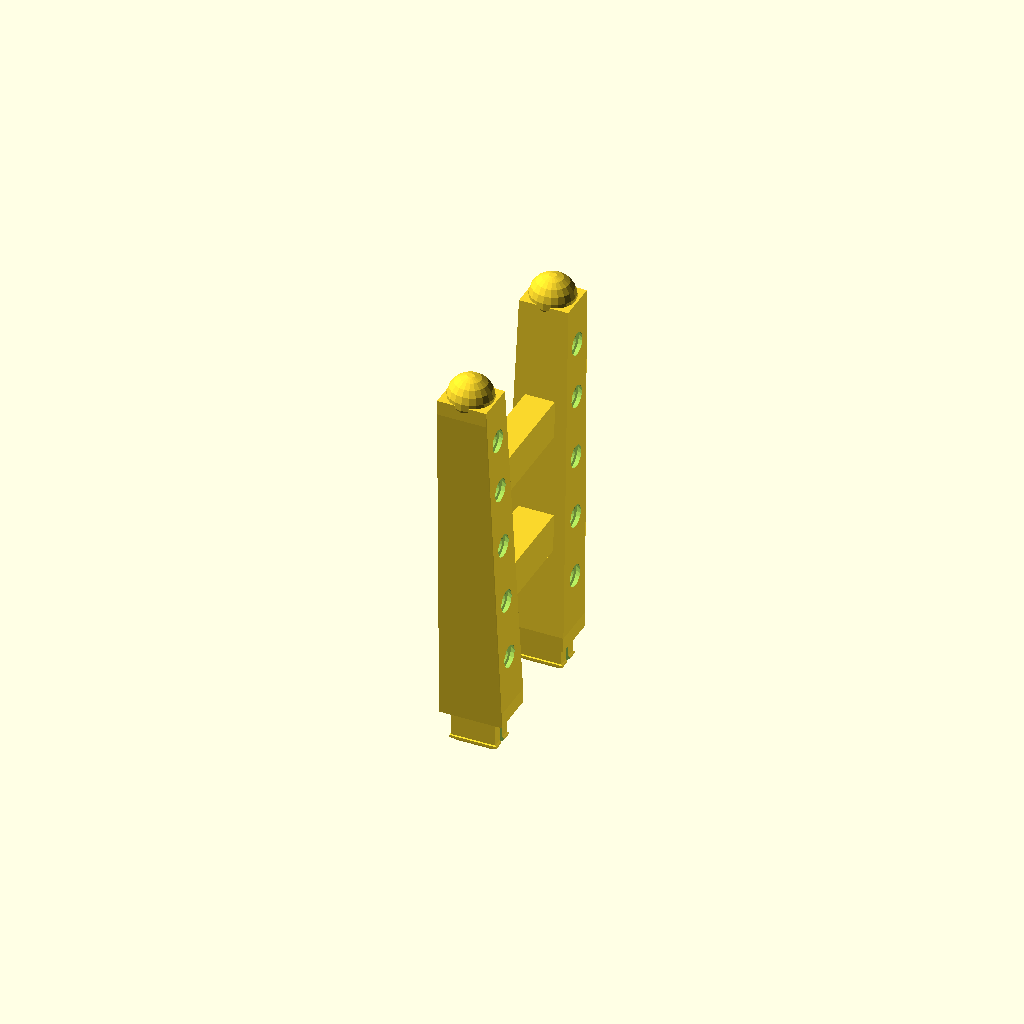
Cell 1: the model at its default parameters.
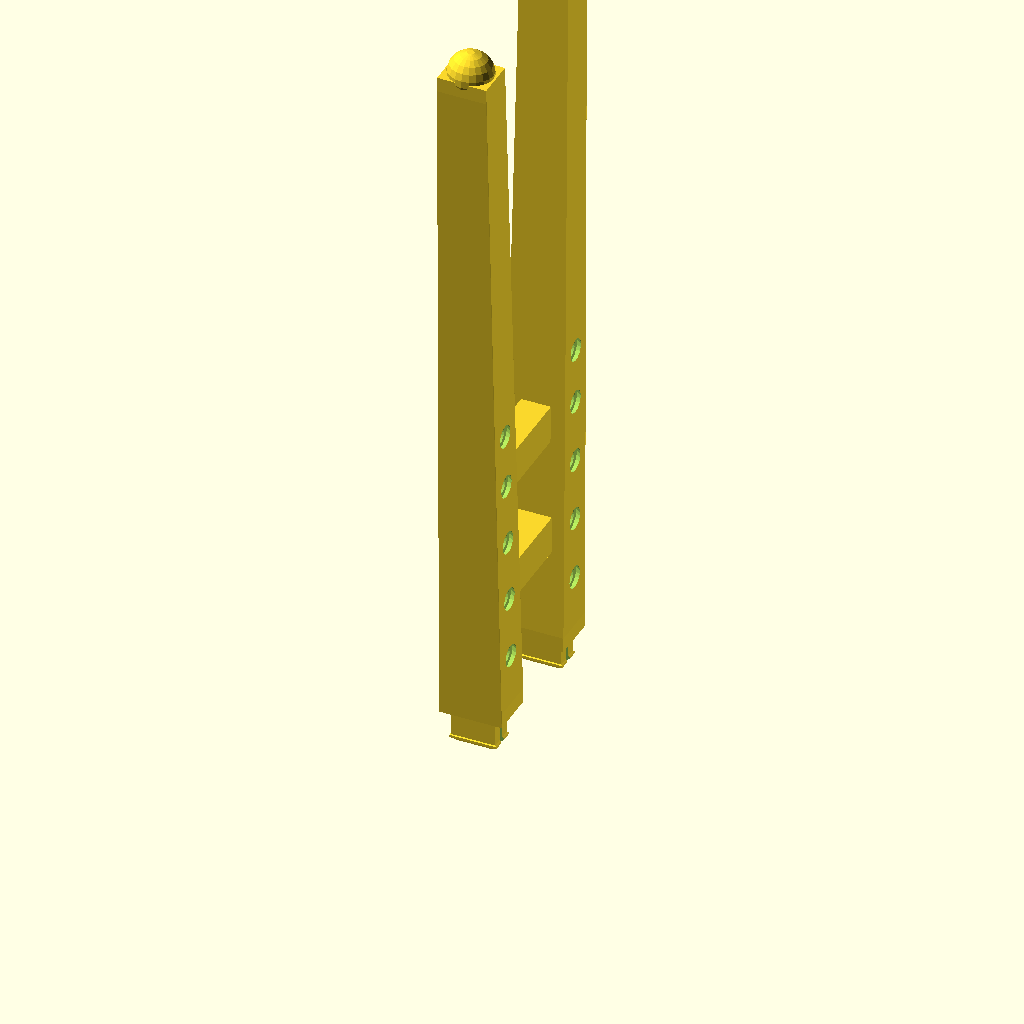
Cell 2 — tower_h set to 96, the other parameters unchanged.
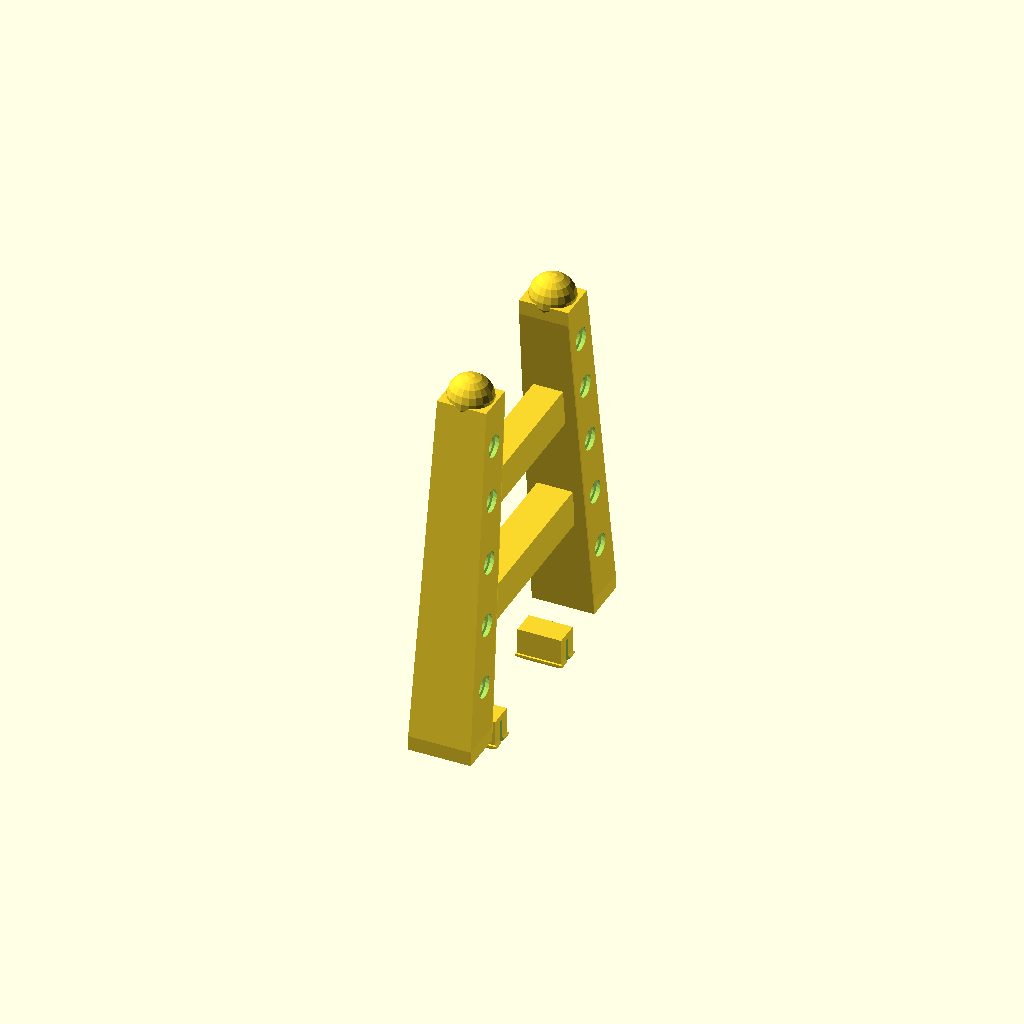
Cell 3 — y_leg_base set to 17.8, the other parameters unchanged.
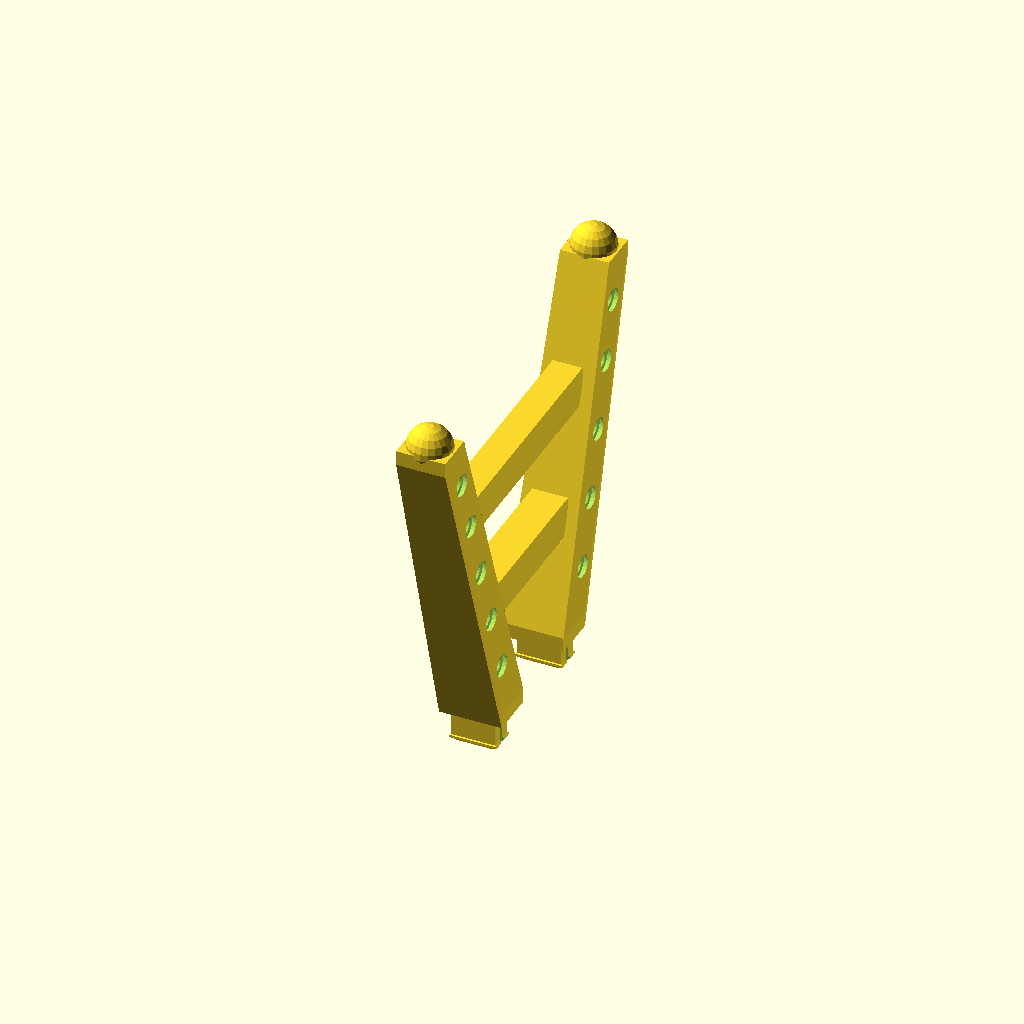
Cell 4 — y_leg_peak set to 23.6, the other parameters unchanged.
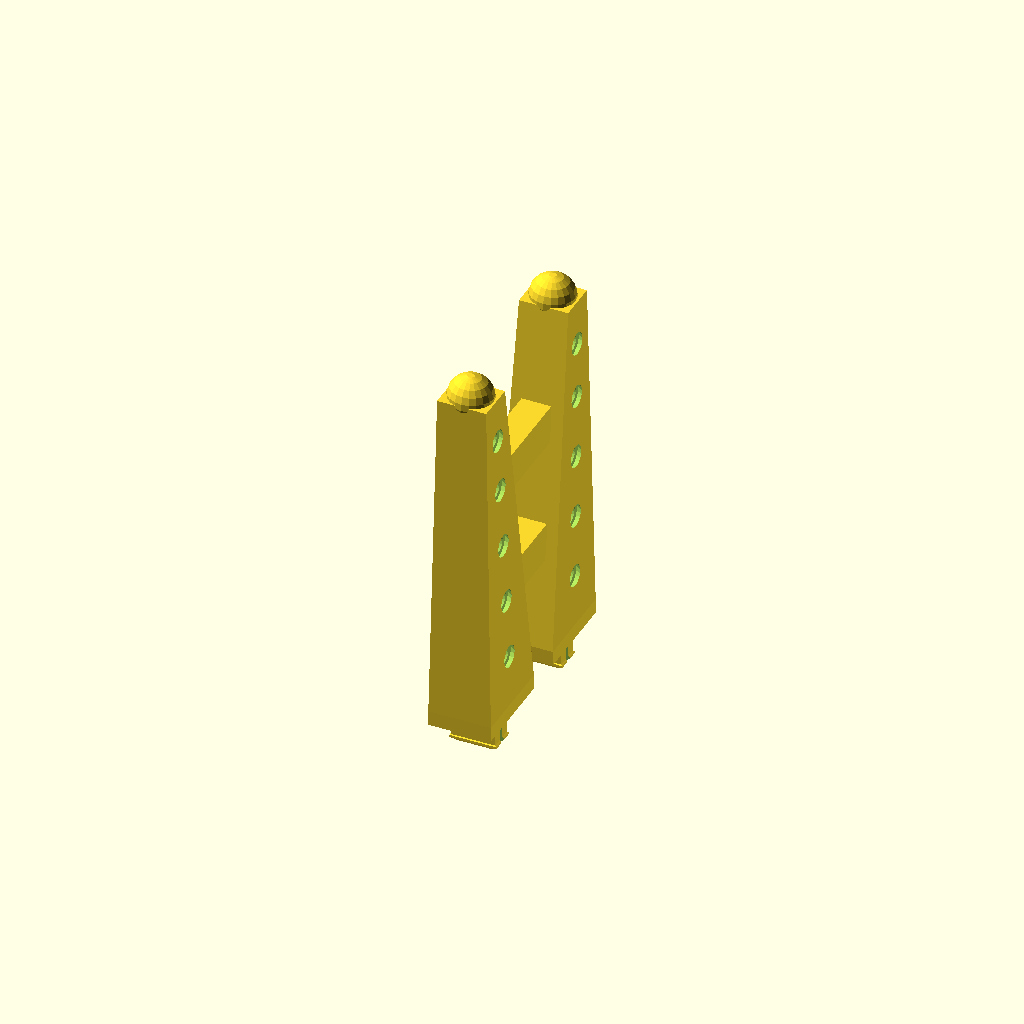
Cell 5: the same model with leg_w_base = 12.4.
One fixed orthographic camera (rotation 55°, 0°, 25°; colour scheme Cornfield) for every cell.
The OpenSCAD source (models/bridges/modular_mountain_bridge/03_top_cable_pylon_tower.scad):
// ====================================================================
// Modular Snap-In Mountain Bridge - PART 3: REINFORCED V-CABLE PYLON
// Height: 48.0 mm above deck
// Upgrades:
// - Widened Pylon Legs: 8.4mm in X (was 7.6mm), 6.2mm in Y (was 4.6mm)
// - Reduced Gap Between Pylons: Legs expanded inwards (inner gap reduced to 11.6mm)
// - Larger Cable Threading Holes: D = 2.6 mm (was 1.8 mm, over 2x area!)
// - Deep Conical Entry Funnels: D = 4.0 mm mouth for effortless cable threading
// - Extended Spring-Snap Tenons: 4.5mm depth with split cantilever prongs
//   (Snaps tight into through-cut deck mortises below the roadbed)
// 100% Watertight Manifold Solid for Flat Bed Printing (NoError)
// ====================================================================

$fn = 32;

deck_w   = 27.0; // Untouched deck width
tower_h  = 48.0;

// Leg centerline parameters:
// Base: Center of leg at Y = +/- 8.9 mm (spans Y = +/- 5.8mm to +/- 12.0mm)
// Peak: Center of leg at Y = +/- 11.8 mm (spans Y = +/- 9.1mm to +/- 14.5mm)
y_leg_base = 8.90;
y_leg_peak = 11.80;

leg_w_base = 6.20; // 6.2mm in Y (widened inwards to reduce separation)
leg_w_peak = 5.40; // 5.4mm in Y (ample solid meat around 2.6mm holes)
leg_x_base = 8.40; // 8.4mm in X
leg_x_peak = 6.60; // 6.6mm in X

hole_d     = 2.60; // Enlarged cable hole diameter (was 1.8mm)

function pylon_y(z, side_sign) = side_sign * (y_leg_base + (y_leg_peak - y_leg_base) * (z / tower_h));
function pylon_w_y(z) = leg_w_base + (leg_w_peak - leg_w_base) * (z / tower_h);
function pylon_w_x(z) = leg_x_base + (leg_x_peak - leg_x_base) * (z / tower_h);

module top_cable_pylon_tower_part() {
    difference() {
        union() {
            // Twin Thick V-Flared Pylon Legs (Widened inwards, reduced gap)
            for (side_sign = [-1, 1]) {
                y_bot = pylon_y(0, side_sign);        // Y = +/- 8.90 mm
                y_top = pylon_y(tower_h, side_sign); // Y = +/- 11.80 mm

                // Beefy Structural Tower Leg
                hull() {
                    // Base at deck: 8.4mm in X, 6.2mm in Y
                    translate([-leg_x_base/2, y_bot - leg_w_base/2, 0])
                        cube([leg_x_base, leg_w_base, 2.0]);
                    // Peak: 6.6mm in X, 5.4mm in Y
                    translate([-leg_x_peak/2, y_top - leg_w_peak/2, tower_h - 2.0])
                        cube([leg_x_peak, leg_w_peak, 2.0]);
                }

                // Substantial Finial Crown Sphere
                translate([0, y_top, tower_h])
                    scale([1.4, 1.3, 1.4])
                        sphere(r = 2.2, $fn = 20);

                // --- EXTENDED SPRING-LOADED SNAP-IN TENON (4.5MM LONG, SNAPS BELOW DECK) ---
                // Full 4.5mm penetration through deck with cantilever spring prongs and locking barb
                y_socket_center = side_sign * 9.50;
                tenon_x = 5.90;
                tenon_y = 3.30;
                barb_x  = 6.30;
                barb_y  = 3.60;

                difference() {
                    union() {
                        // 1. Straight upper alignment body (Z = 0 down to -3.6mm)
                        translate([-tenon_x/2, y_socket_center - tenon_y/2, -3.6])
                            cube([tenon_x, tenon_y, 3.6]);

                        // 2. Positive locking snap barb (Z = -3.6mm down to -4.1mm, expands below deck)
                        hull() {
                            translate([-barb_x/2, y_socket_center - barb_y/2, -3.9])
                                cube([barb_x, barb_y, 0.3]);
                            translate([-tenon_x/2, y_socket_center - tenon_y/2, -3.6])
                                cube([tenon_x, tenon_y, 0.1]);
                        }

                        // 3. 45-degree entry lead-in ramp (Z = -4.1mm down to -4.5mm)
                        hull() {
                            translate([-barb_x/2, y_socket_center - barb_y/2, -3.9])
                                cube([barb_x, barb_y, 0.1]);
                            translate([-4.6/2, y_socket_center - 2.4/2, -4.5])
                                cube([4.6, 2.4, 0.1]);
                        }
                    }

                    // Central compliance flex slot (enables spring-loaded deflection on entry)
                    translate([0, y_socket_center, -2.7])
                        cube([tenon_x + 1.0, 0.8, 3.8], center = true);
                }
            }

            // Heavy Cross-Bracing Struts bridging the reduced separation gap
            // Lower Cross-Strut (Z = 14mm to 19mm)
            y_mid1_inner = pylon_y(16.5, 1) - pylon_w_y(16.5)/2;
            hull() {
                translate([-2.4, -y_mid1_inner, 14.0]) cube([4.8, 2 * y_mid1_inner, 0.1]);
                translate([-2.4, -y_mid1_inner, 19.0]) cube([4.8, 2 * y_mid1_inner, 0.1]);
            }

            // Upper Cross-Strut (Z = 30mm to 35mm)
            y_mid2_inner = pylon_y(32.5, 1) - pylon_w_y(32.5)/2;
            hull() {
                translate([-2.0, -y_mid2_inner, 30.0]) cube([4.0, 2 * y_mid2_inner, 0.1]);
                translate([-2.0, -y_mid2_inner, 35.0]) cube([4.0, 2 * y_mid2_inner, 0.1]);
            }
        }

        // --- 10 ENLARGED CABLE THREADING HOLES (D = 2.6 mm) WITH DEEP ENTRY FUNNELS ---
        tower_holes_z = [9.0, 17.5, 26.0, 34.5, 42.0];
        for (tz = tower_holes_z) {
            for (side_sign = [-1, 1]) {
                y_hole = pylon_y(tz, side_sign);
                x_thick = pylon_w_x(tz);

                // Through-hole drilled along X through thick leg (D = 2.6 mm)
                translate([0, y_hole, tz])
                    rotate([0, 90, 0])
                        cylinder(d = hole_d, h = x_thick + 4.0, center = true, $fn = 24);

                // Conical funnels on both hole mouths for effortless thread insertion
                for (side_x = [-1, 1]) {
                    x_mouth = side_x * (x_thick/2 - 0.2);
                    translate([x_mouth, y_hole, tz])
                        rotate([0, (side_x > 0 ? 90 : -90), 0])
                            cylinder(r1 = hole_d/2 + 0.7, r2 = hole_d/2, h = 1.0, center = true, $fn = 20);
                }
            }
        }
    }
}

top_cable_pylon_tower_part();
Customizer parameters (derived from the source; name, type, default, range or options):
deck_w: number, default 27
tower_h: number, default 48
y_leg_base: number, default 8.9
y_leg_peak: number, default 11.8
leg_w_base: number, default 6.2
leg_w_peak: number, default 5.4
leg_x_base: number, default 8.4
leg_x_peak: number, default 6.6
hole_d: number, default 2.6
